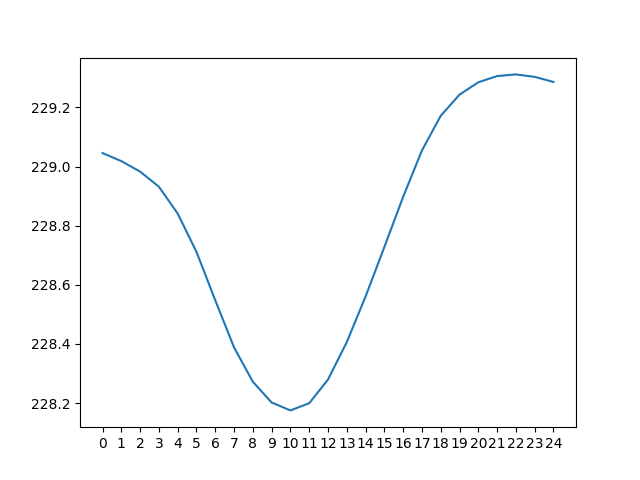

The file beside this chart, header and first rows:
day 0, day 1, day 2, day 3, day 4, day 5, day 6, day 7, day 8, day 9, day 10, day 11, day 12, day 13, day 14, day 15, day 16, day 17, day 18, day 19, day 20, day 21, day 22, day 23
213.3, 214.9, 216.7, 218.6, 220.8, 223.4, 227.5, 231.6, 233.4, 234.1, 233.7, 232.6, 230.7, 228.2, 225.2, 221.3, 217, 212.6, 211.9, 212.7, 213.4, 214.4, 215.5, 216.6
212.2, 213.6, 215.2, 216.9, 218.8, 220.8, 223.4, 227.4, 231.8, 233.7, 234.1, 233.6, 232.4, 230.6, 228.2, 225.2, 221.4, 217.2, 212.9, 212.2, 212.9, 213.8, 214.7, 215.8
211.2, 212.5, 213.9, 215.4, 217.1, 218.8, 220.8, 223.3, 227.5, 232, 233.6, 233.9, 233.4, 232.2, 230.6, 228.2, 225.2, 221.5, 217.4, 213.1, 212.4, 213.2, 214.1, 215.1
210.3, 211.5, 212.8, 214.2, 215.7, 217.2, 218.9, 220.8, 223.5, 227.7, 231.9, 233.5, 233.7, 233.2, 232.2, 230.6, 228.3, 225.4, 221.7, 217.6, 213.3, 212.7, 213.6, 214.5
209.5, 210.6, 211.8, 213, 214.4, 215.8, 217.2, 218.9, 221, 223.6, 227.6, 231.7, 233.2, 233.6, 233.2, 232.3, 230.7, 228.5, 225.6, 221.9, 217.8, 213.5, 213, 213.9
208.8, 209.8, 210.9, 212, 213.3, 214.6, 215.9, 217.3, 219, 221.2, 223.7, 227.4, 231.4, 233.1, 233.6, 233.3, 232.3, 230.9, 228.7, 225.8, 222.2, 218.1, 213.8, 213.4
208.2, 209.1, 210.1, 211.2, 212.3, 213.5, 214.7, 215.9, 217.4, 219.2, 221.2, 223.6, 227.2, 231.3, 233.1, 233.6, 233.4, 232.5, 231.1, 228.9, 226.2, 222.6, 218.4, 214.2
210.5, 208.5, 209.4, 210.4, 211.5, 212.5, 213.6, 214.7, 216.1, 217.6, 219.3, 221.2, 223.4, 226.9, 231.2, 233.1, 233.7, 233.6, 232.8, 231.3, 229.3, 226.6, 222.9, 218.7
215.5, 210.7, 208.8, 209.7, 210.7, 211.7, 212.7, 213.7, 214.9, 216.3, 217.8, 219.3, 221.1, 223.3, 226.9, 231.2, 233.2, 233.9, 233.8, 233, 231.8, 229.8, 226.9, 223.2
220.2, 215.8, 210.9, 209.1, 210, 210.9, 211.8, 212.7, 213.9, 215.1, 216.5, 217.8, 219.3, 221.1, 223.4, 226.9, 231.3, 233.5, 234.2, 234, 233.5, 232.2, 230.1, 227.2
224.3, 220.5, 216, 211.1, 209.4, 210.2, 211.1, 211.9, 212.9, 214.1, 215.3, 216.6, 217.8, 219.3, 221.1, 223.4, 226.9, 231.5, 233.7, 234.4, 234.6, 234, 232.6, 230.3
227.5, 224.6, 220.7, 216.2, 211.3, 209.6, 210.4, 211.1, 212.1, 213.2, 214.3, 215.4, 216.6, 217.9, 219.4, 221.1, 223.4, 227, 231.6, 233.9, 234.9, 235, 234.3, 232.8
230, 227.8, 224.8, 220.9, 216.3, 211.5, 209.8, 210.5, 211.3, 212.3, 213.4, 214.4, 215.5, 216.6, 217.9, 219.4, 221.2, 223.6, 227.2, 231.8, 234.4, 235.4, 235.3, 234.5
231.7, 230.3, 228, 225, 221, 216.4, 211.5, 209.9, 210.7, 211.6, 212.6, 213.5, 214.5, 215.5, 216.7, 218, 219.5, 221.4, 223.8, 227.3, 232.3, 234.8, 235.7, 235.6
232.8, 232, 230.5, 228.2, 224.9, 221, 216.4, 211.6, 210.1, 210.9, 211.8, 212.7, 213.6, 214.6, 215.6, 216.8, 218.1, 219.7, 221.6, 223.9, 227.7, 232.6, 235.1, 235.9
233.2, 233.1, 232.3, 230.7, 228.1, 224.9, 221, 216.5, 211.8, 210.4, 211.2, 212, 212.8, 213.7, 214.7, 215.7, 216.9, 218.3, 219.9, 221.7, 224.3, 228, 232.9, 235.3
232.8, 233.5, 233.3, 232.4, 230.6, 228.1, 224.9, 221.1, 216.7, 212, 210.6, 211.4, 212.1, 212.9, 213.9, 214.8, 215.8, 217.1, 218.5, 220, 222.1, 224.6, 228.2, 233
231.3, 233.1, 233.7, 233.4, 232.3, 230.5, 228.1, 225.1, 221.3, 216.9, 212.1, 210.9, 211.5, 212.2, 213.1, 213.9, 214.9, 216, 217.3, 218.7, 220.4, 222.4, 224.9, 228.4
227.4, 231.6, 233.3, 233.8, 233.3, 232.2, 230.5, 228.3, 225.3, 221.4, 216.9, 212.2, 211, 211.7, 212.4, 213.2, 214.1, 215.2, 216.3, 217.5, 219, 220.7, 222.8, 225.2
222.9, 227.6, 231.8, 233.4, 233.7, 233.2, 232.2, 230.7, 228.5, 225.4, 221.4, 217, 212.2, 211.1, 211.8, 212.5, 213.3, 214.4, 215.4, 216.4, 217.8, 219.3, 221.1, 223
220.2, 223.1, 227.7, 231.9, 233.3, 233.6, 233.2, 232.4, 231, 228.6, 225.3, 221.4, 216.9, 212.3, 211.3, 211.9, 212.7, 213.6, 214.6, 215.6, 216.8, 218.1, 219.7, 221.3
218.1, 220.4, 223.3, 227.7, 231.7, 233.2, 233.6, 233.5, 232.7, 231, 228.4, 225.3, 221.3, 216.9, 212.4, 211.4, 212.1, 213, 213.9, 214.8, 215.9, 217.1, 218.5, 220
216.4, 218.3, 220.6, 223.4, 227.6, 231.6, 233.2, 233.8, 233.7, 232.7, 230.9, 228.4, 225.1, 221.3, 217, 212.5, 211.6, 212.4, 213.2, 214.1, 215.1, 216.2, 217.5, 218.8
214.9, 216.7, 218.6, 220.8, 223.4, 227.5, 231.6, 233.4, 234.1, 233.7, 232.6, 230.7, 228.2, 225.2, 221.3, 217, 212.6, 211.9, 212.7, 213.4, 214.4, 215.5, 216.6, 217.8
213.6, 215.2, 216.9, 218.8, 220.8, 223.4, 227.4, 231.8, 233.7, 234.1, 233.6, 232.4, 230.6, 228.2, 225.2, 221.4, 217.2, 212.9, 212.2, 212.9, 213.8, 214.7, 215.8, 216.9
